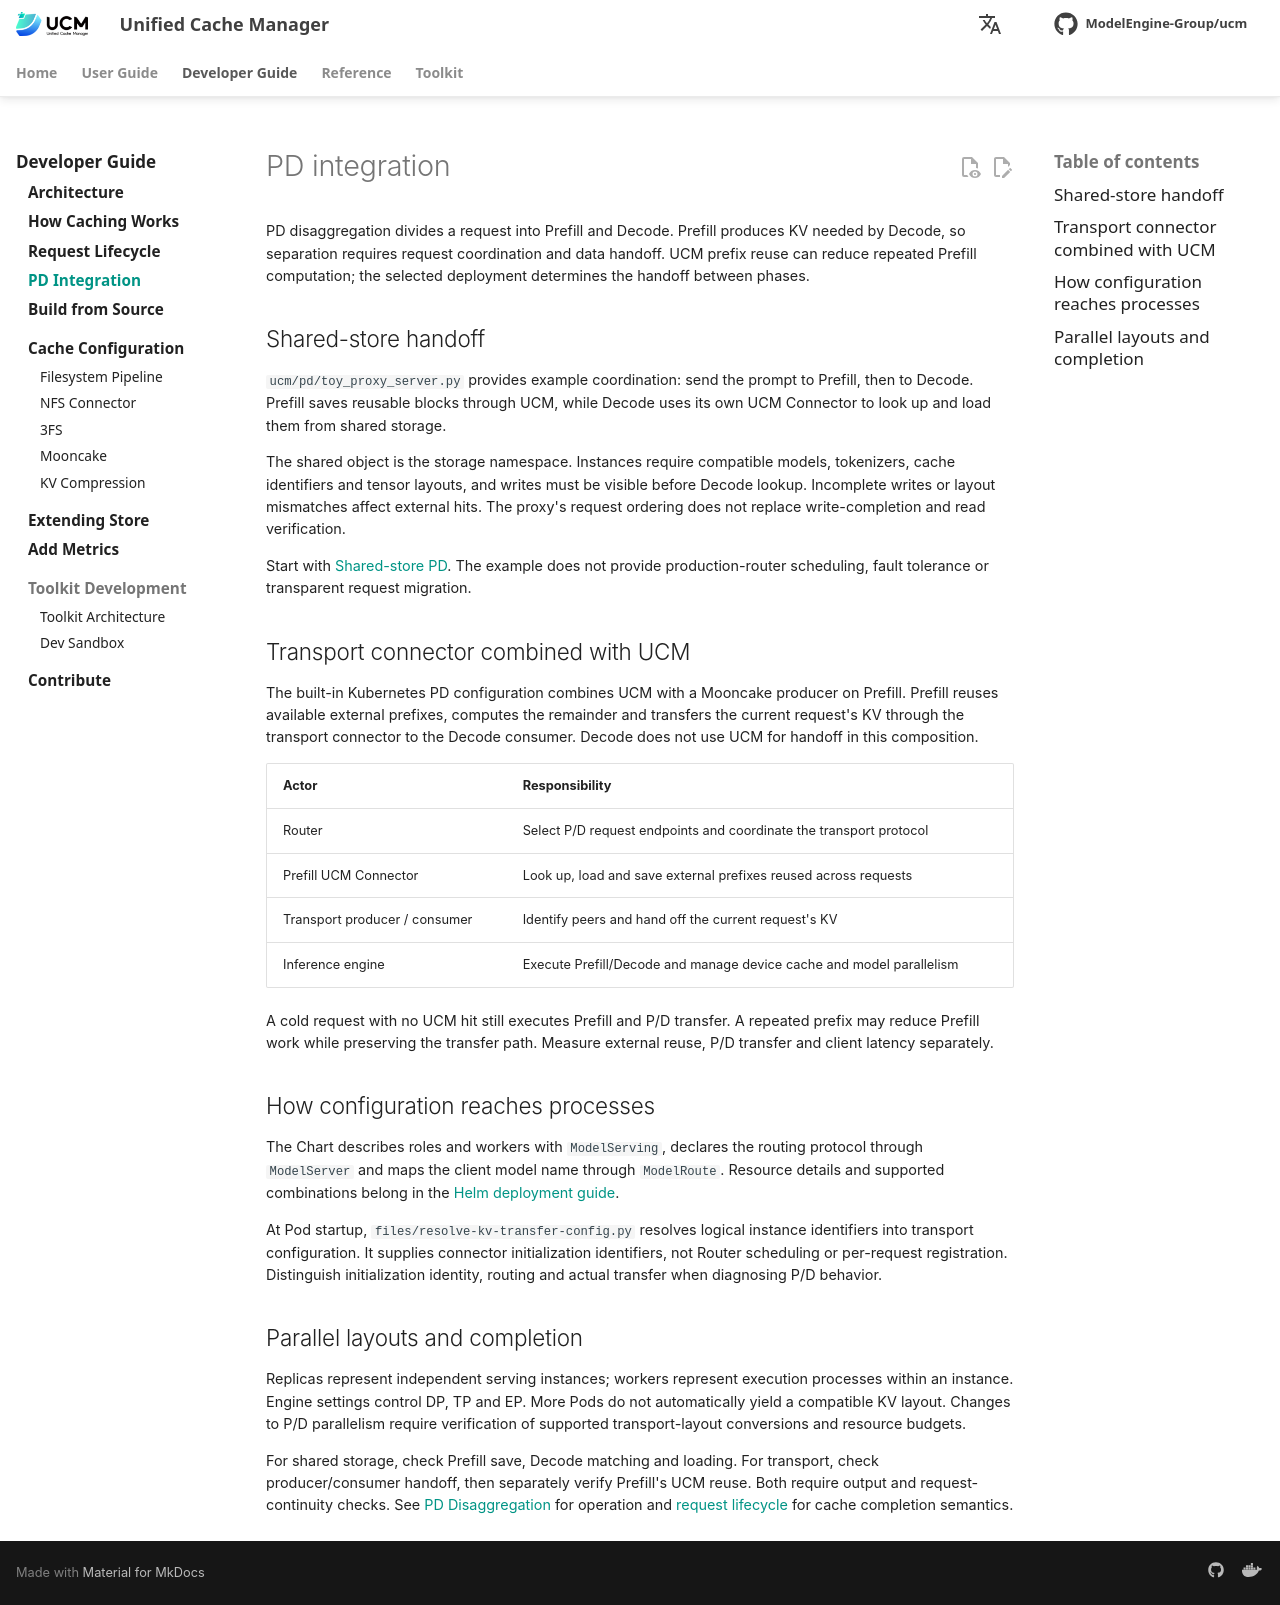

repository: student-jhz/unified-cache-management · page: developer-guide/pd-integration/index.html · generator: mkdocs

# PD integration

PD disaggregation divides a request into Prefill and Decode. Prefill produces KV needed by Decode, so separation requires request coordination and data handoff. UCM prefix reuse can reduce repeated Prefill computation; the selected deployment determines the handoff between phases.

## Shared-store handoff

`ucm/pd/toy_proxy_server.py` provides example coordination: send the prompt to Prefill, then to Decode. Prefill saves reusable blocks through UCM, while Decode uses its own UCM Connector to look up and load them from shared storage.

The shared object is the storage namespace. Instances require compatible models, tokenizers, cache identifiers and tensor layouts, and writes must be visible before Decode lookup. Incomplete writes or layout mismatches affect external hits. The proxy's request ordering does not replace write-completion and read verification.

Start with [Shared-store PD](../user-guide/capabilities/pd-disaggregation/centralized.md). The example does not provide production-router scheduling, fault tolerance or transparent request migration.

## Transport connector combined with UCM

The built-in Kubernetes PD configuration combines UCM with a Mooncake producer on Prefill. Prefill reuses available external prefixes, computes the remainder and transfers the current request's KV through the transport connector to the Decode consumer. Decode does not use UCM for handoff in this composition.

| Actor | Responsibility |
| --- | --- |
| Router | Select P/D request endpoints and coordinate the transport protocol |
| Prefill UCM Connector | Look up, load and save external prefixes reused across requests |
| Transport producer / consumer | Identify peers and hand off the current request's KV |
| Inference engine | Execute Prefill/Decode and manage device cache and model parallelism |

A cold request with no UCM hit still executes Prefill and P/D transfer. A repeated prefix may reduce Prefill work while preserving the transfer path. Measure external reuse, P/D transfer and client latency separately.

## How configuration reaches processes

The Chart describes roles and workers with `ModelServing`, declares the routing protocol through `ModelServer` and maps the client model name through `ModelRoute`. Resource details and supported combinations belong in the [Helm deployment guide](../user-guide/frameworks/kubernetes/deploy.md#pd-resources).

At Pod startup, `files/resolve-kv-transfer-config.py` resolves logical instance identifiers into transport configuration. It supplies connector initialization identifiers, not Router scheduling or per-request registration. Distinguish initialization identity, routing and actual transfer when diagnosing P/D behavior.

## Parallel layouts and completion

Replicas represent independent serving instances; workers represent execution processes within an instance. Engine settings control DP, TP and EP. More Pods do not automatically yield a compatible KV layout. Changes to P/D parallelism require verification of supported transport-layout conversions and resource budgets.

For shared storage, check Prefill save, Decode matching and loading. For transport, check producer/consumer handoff, then separately verify Prefill's UCM reuse. Both require output and request-continuity checks. See [PD Disaggregation](../user-guide/capabilities/pd-disaggregation/index.md) for operation and [request lifecycle](request-lifecycle.md) for cache completion semantics.
